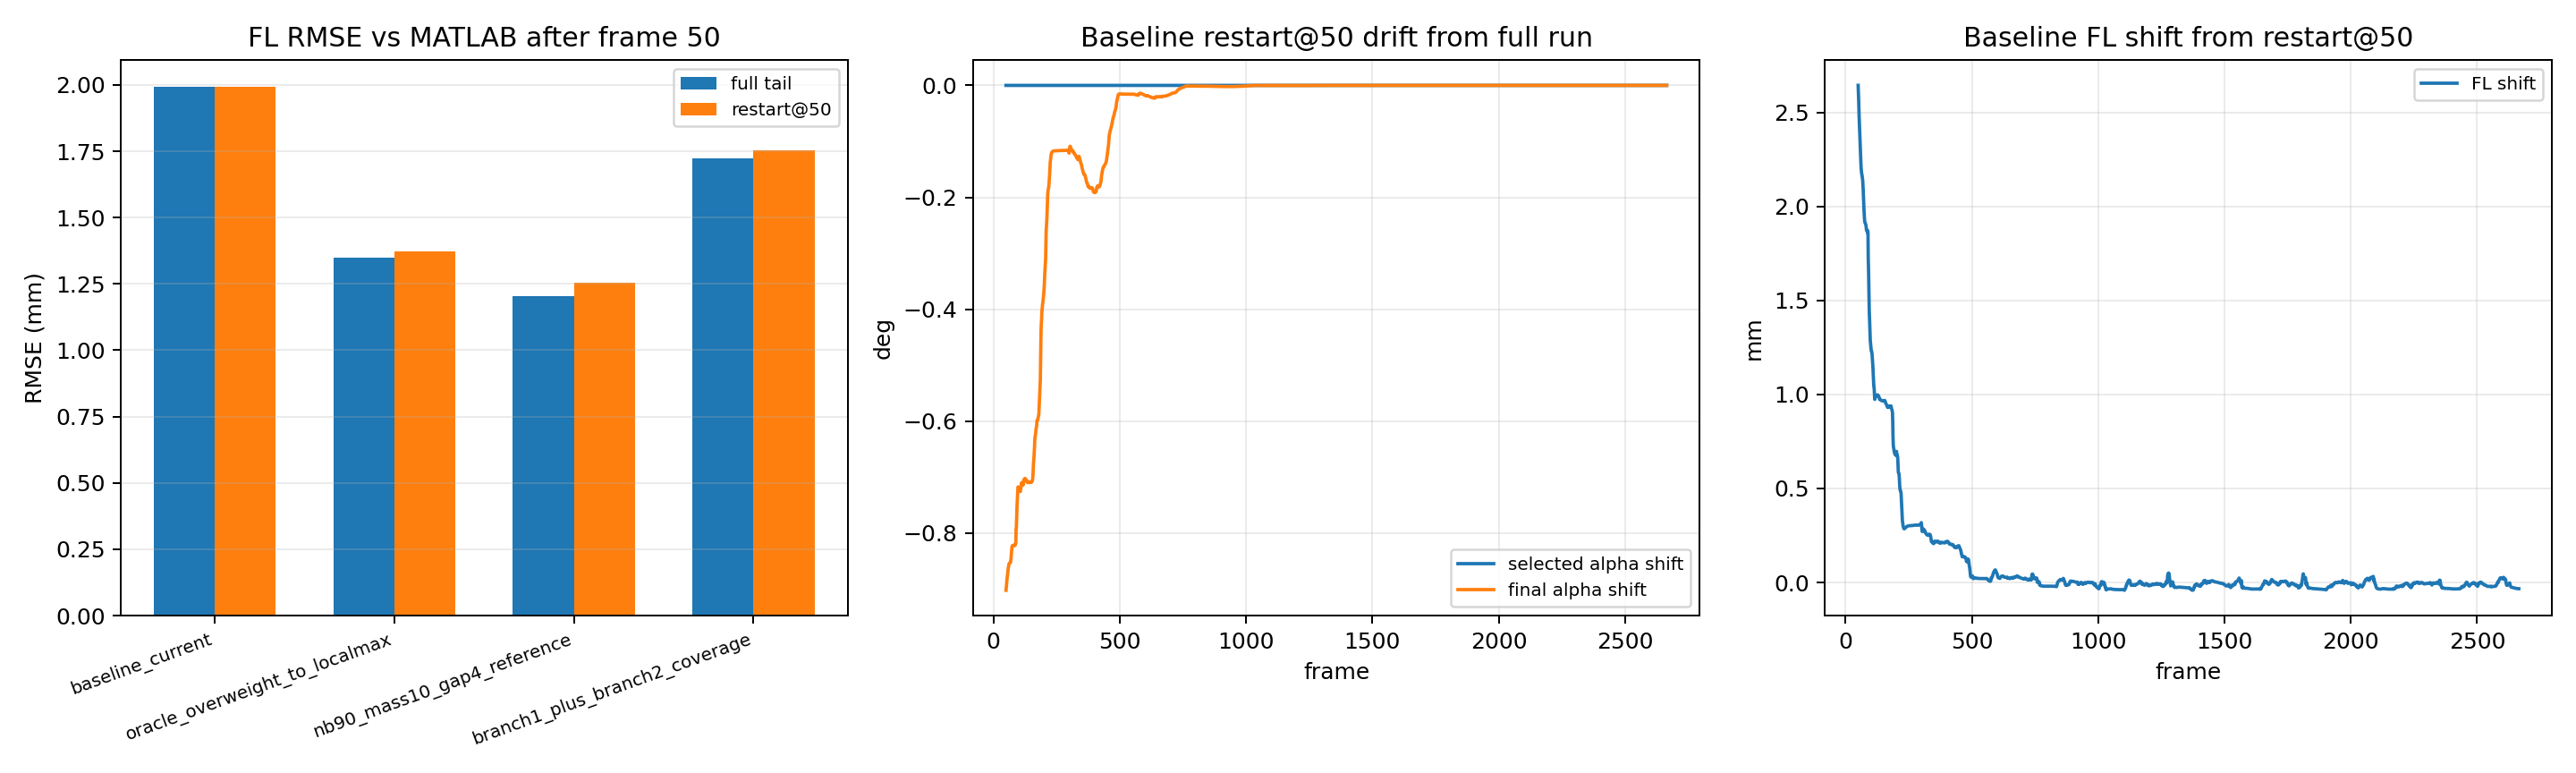

Source data for this figure (header and first rows):
variant, mode, note, start_frame, frames_evaluated, raw_vs_matlab_bias, raw_vs_matlab_mae, raw_vs_matlab_rmse, selected_vs_matlab_bias, selected_vs_matlab_mae, selected_vs_matlab_rmse, final_alpha_vs_matlab_bias, final_alpha_vs_matlab_mae, final_alpha_vs_matlab_rmse, FL_vs_matlab_bias, FL_vs_matlab_mae, FL_vs_matlab_rmse, ANG_proxy_vs_matlab_bias, ANG_proxy_vs_matlab_mae, ANG_proxy_vs_matlab_rmse, raw_vs_fulltail_rmse, selected_vs_fulltail_rmse, final_alpha_vs_fulltail_rmse, FL_vs_fulltail_rmse
baseline_current, full_tail_existing, no conditional patch, 50, 2616, 1.182, 1.559, 2.827, 1.226, 1.545, 2.811, 1.069, 1.079, 1.171, -1.895, 1.913, 1.993, 1.069, 1.079, 1.171, 0.0, 0.0, 0.0, 0.0
baseline_current, restart50_replayed, no conditional patch, 50, 2616, 1.182, 1.559, 2.827, 1.226, 1.545, 2.811, 1.011, 1.064, 1.159, -1.798, 1.904, 1.994, 1.011, 1.064, 1.159, 0.0, 0.0, 0.1784, 0.3507
oracle_overweight_to_localmax, full_tail_existing, MATLAB-aware ceiling: baseline nearest p…, 50, 2616, 0.9379, 1.337, 2.308, 0.1372, 2.191, 4.363, 0.1499, 0.6279, 0.7929, -0.33, 1.125, 1.347, 0.1499, 0.6279, 0.7929, 0.0, 0.0, 0.0, 0.0
oracle_overweight_to_localmax, restart50_replayed, MATLAB-aware ceiling: baseline nearest p…, 50, 2616, 0.9379, 1.337, 2.308, 0.1372, 2.191, 4.363, 0.1386, 0.6293, 0.8021, -0.3178, 1.137, 1.374, 0.1386, 0.6293, 0.8021, 0.0, 0.0, 0.02745, 0.05957
nb90_mass10_gap4_reference, full_tail_existing, Notebook 90 broad reference: mass below …, 50, 2616, 0.7789, 1.79, 3.235, 0.4904, 2.033, 3.837, 0.4214, 0.5647, 0.6991, -0.8062, 1.033, 1.203, 0.4214, 0.5647, 0.6991, 0.0, 0.0, 0.0, 0.0
nb90_mass10_gap4_reference, restart50_replayed, Notebook 90 broad reference: mass below …, 50, 2616, 0.7789, 1.79, 3.235, 0.4904, 2.033, 3.837, 0.3992, 0.5767, 0.7132, -0.7714, 1.068, 1.254, 0.3992, 0.5767, 0.7132, 0.0, 0.0, 0.07478, 0.1728
branch1_plus_branch2_coverage, full_tail_existing, Notebook 92 two-branch coverage union: m…, 50, 2616, 0.9415, 1.655, 2.99, 0.879, 1.742, 3.27, 0.8024, 0.8991, 1.012, -1.451, 1.595, 1.723, 0.8024, 0.8991, 1.012, 0.0, 0.0, 0.0, 0.0
branch1_plus_branch2_coverage, restart50_replayed, Notebook 92 two-branch coverage union: m…, 50, 2616, 0.9415, 1.655, 2.99, 0.879, 1.742, 3.27, 0.7777, 0.9085, 1.016, -1.412, 1.625, 1.754, 0.7777, 0.9085, 1.016, 0.0, 0.0, 0.08132, 0.1858
